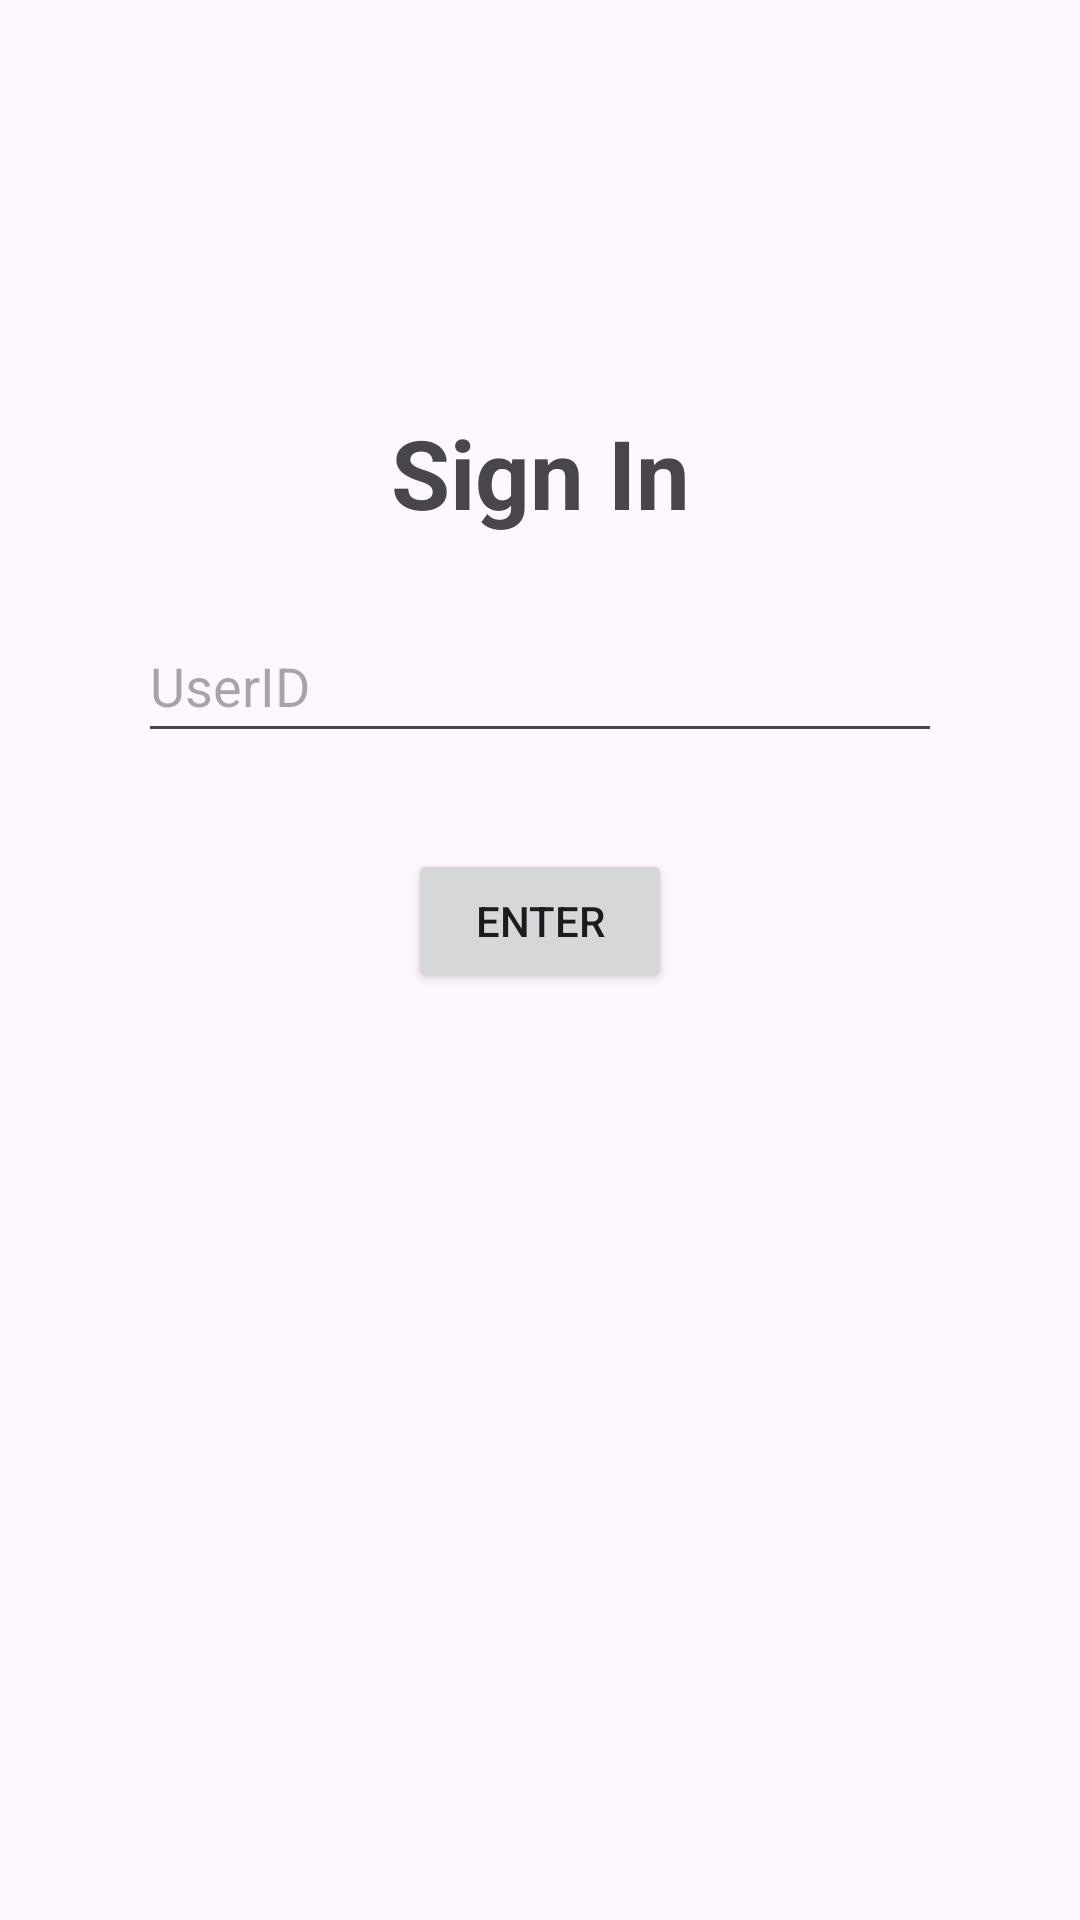

Produce the Android XML layout that renders to this screen, including the resource entries it uses.
<!-- AndroidManifest.xml: application theme Theme.ExpenseCounter -->
<!-- res/layout/activity_sign_in.xml -->
<?xml version="1.0" encoding="utf-8"?>
<androidx.constraintlayout.widget.ConstraintLayout xmlns:android="http://schemas.android.com/apk/res/android"
    xmlns:app="http://schemas.android.com/apk/res-auto"
    xmlns:tools="http://schemas.android.com/tools"
    android:id="@+id/signInLayout"
    android:layout_width="match_parent"
    android:layout_height="match_parent"
    tools:context=".signIn">

    <TextView
        android:id="@+id/textView"
        android:layout_width="wrap_content"
        android:layout_height="wrap_content"
        android:layout_marginTop="136dp"
        android:text="Sign In"
        android:textSize="32sp"
        android:textStyle="bold"
        app:layout_constraintEnd_toEndOf="parent"
        app:layout_constraintStart_toStartOf="parent"
        app:layout_constraintTop_toTopOf="parent" />

    <EditText
        android:id="@+id/editTextUserId"
        android:layout_width="268dp"
        android:layout_height="48dp"
        android:layout_marginTop="24dp"
        android:hint="UserID"
        android:inputType="text"
        app:layout_constraintEnd_toEndOf="parent"
        app:layout_constraintStart_toStartOf="parent"
        app:layout_constraintTop_toBottomOf="@+id/textView" />

    <Button
        android:id="@+id/btnEnter"
        android:layout_width="wrap_content"
        android:layout_height="wrap_content"
        android:layout_marginTop="32dp"
        android:text="Enter"
        app:layout_constraintEnd_toEndOf="parent"
        app:layout_constraintStart_toStartOf="parent"
        app:layout_constraintTop_toBottomOf="@+id/editTextUserId" />

</androidx.constraintlayout.widget.ConstraintLayout>
<!-- resources referenced by this layout -->
<resources>
  <style name="Theme.ExpenseCounter" parent="Base.Theme.ExpenseCounter" />
  <style name="Base.Theme.ExpenseCounter" parent="Theme.Material3.DayNight.NoActionBar">
          
          
      </style>
</resources>
